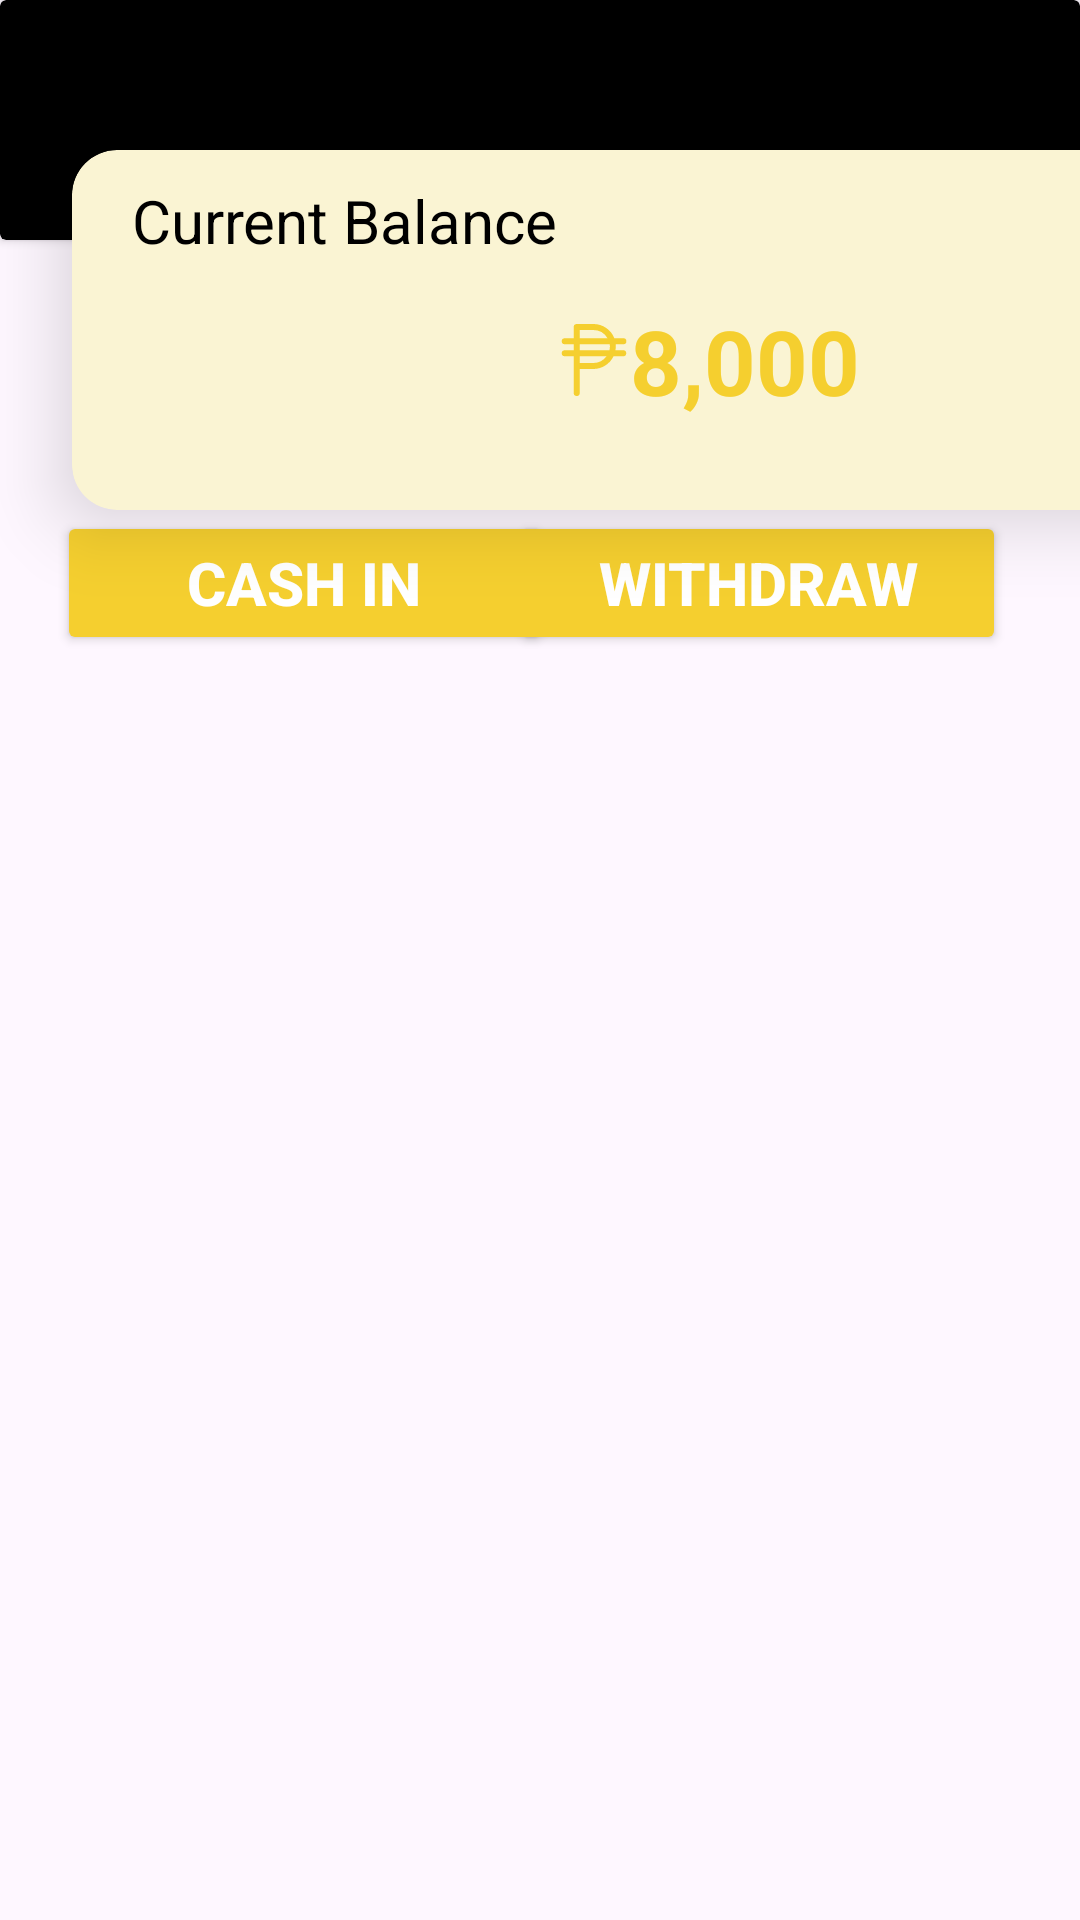

Reconstruct the res/layout file that produces this screen, plus the resources it refers to.
<!-- AndroidManifest.xml: application theme Theme.CollaboratechHackathon -->
<!-- res/layout/fragment_wallet.xml -->
<?xml version="1.0" encoding="utf-8"?>
<FrameLayout xmlns:android="http://schemas.android.com/apk/res/android"
    xmlns:app="http://schemas.android.com/apk/res-auto"
    xmlns:tools="http://schemas.android.com/tools"
    android:layout_width="match_parent"
    android:layout_height="match_parent"
    tools:context=".WalletFrag">

    <androidx.cardview.widget.CardView
        android:layout_width="match_parent"
        android:layout_height="80dp"
        android:backgroundTint="@color/black">

    </androidx.cardview.widget.CardView>

    <androidx.cardview.widget.CardView
        android:layout_width="350dp"
        android:layout_height="120dp"
        android:backgroundTint="@color/lightbrown"
        android:layout_marginTop="50dp"
        android:layout_marginLeft="24dp"
        app:cardCornerRadius="15dp"
        android:elevation="15dp"
        app:cardElevation="15dp"
        >
        <LinearLayout
            android:layout_width="match_parent"
            android:layout_height="match_parent"
            >

            <TextView
                android:layout_width="wrap_content"
                android:layout_height="wrap_content"
                android:text="Current Balance"
                android:layout_marginLeft="20dp"
                android:layout_marginTop="10dp"
                android:textColor="@color/black"
                android:textSize="20dp"/>

            <LinearLayout
                android:layout_width="wrap_content"
                android:layout_height="wrap_content"
                android:layout_marginTop="50dp">

            <TextView
                android:id="@+id/jobTitle"
                android:layout_width="match_parent"
                android:layout_height="wrap_content"
                android:text="8,000"
                android:drawableLeft="@drawable/pesoicon"
                android:textColor="@color/brown"
                android:textSize="30dp"
                android:textStyle="bold"
                android:textAlignment="center">
            </TextView>
            </LinearLayout>
        </LinearLayout>
    </androidx.cardview.widget.CardView>

    <androidx.constraintlayout.widget.ConstraintLayout
        android:layout_width="match_parent"
        android:layout_height="match_parent">

        <Button
            android:id="@+id/topupButton"
            android:layout_width="165dp"
            android:layout_height="48dp"
            android:layout_gravity="center"
            android:layout_marginStart="24dp"
            android:backgroundTint="@color/brown"
            android:src="@drawable/backicon"
            android:text="WITHDRAW"
            android:textColor="@color/white"
            android:textSize="20dp"
            android:textStyle="bold"
            app:layout_constraintBottom_toBottomOf="parent"
            app:layout_constraintEnd_toEndOf="parent"
            app:layout_constraintHorizontal_bias="0.855"
            app:layout_constraintStart_toStartOf="parent"
            app:layout_constraintTop_toTopOf="parent"
            app:layout_constraintVertical_bias="0.288" />

        <Button
            android:id="@+id/taskButton"
            android:layout_width="165dp"
            android:layout_height="48dp"
            android:layout_gravity="center"
            android:layout_marginStart="24dp"
            android:backgroundTint="@color/brown"
            android:src="@drawable/backicon"
            android:text="CASH IN"
            android:textColor="@color/white"
            android:textSize="20dp"
            android:textStyle="bold"
            app:layout_constraintBottom_toBottomOf="parent"
            app:layout_constraintEnd_toStartOf="@+id/topupButton"
            app:layout_constraintHorizontal_bias="0.269"
            app:layout_constraintStart_toStartOf="parent"
            app:layout_constraintTop_toTopOf="parent"
            app:layout_constraintVertical_bias="0.288" />


    </androidx.constraintlayout.widget.ConstraintLayout>
</FrameLayout>
<!-- resources referenced by this layout -->
<resources>
  <color name="black">#FF000000</color>
  <color name="brown">#f5cf2f</color>
  <color name="lightbrown">#faf4d3</color>
  <color name="white">#FFFFFFFF</color>
  <!-- drawable pesoicon (drawable) -->
  <vector xmlns:android="http://schemas.android.com/apk/res/android"
      android:width="24dp"
      android:height="24dp"
      android:viewportWidth="24"
      android:viewportHeight="24">
    <path
        android:pathData="M21.75,8.75h-2.6a8.66,8.66 0,0 0,0.1 -1.25,6.28 6.28,0 0,0 0,-0.75h2.54a1,1 0,0 0,0 -2h-3a7.51,7.51 0,0 0,-7 -4.75L6.25,0a1,1 0,0 0,-1 1v3.75h-3a1,1 0,0 0,0 2h3v2h-3a1,1 0,0 0,0 2h3L5.25,23a1,1 0,0 0,2 0v-8h4.5a7.51,7.51 0,0 0,6.76 -4.25h3.24a1,1 0,0 0,0 -2ZM7.25,2h4.5a5.51,5.51 0,0 1,4.76 2.75L7.25,4.75ZM7.25,6.75h10a6,6 0,0 1,0.05 0.75,5.7 5.7,0 0,1 -0.14,1.25L7.25,8.75ZM11.75,13h-4.5v-2.25h8.93A5.49,5.49 0,0 1,11.75 13Z"
        android:strokeWidth="1"
        android:fillColor="@color/brown"/>
  </vector>
  <style name="Theme.CollaboratechHackathon" parent="Base.Theme.CollaboratechHackathon" />
  <style name="Base.Theme.CollaboratechHackathon" parent="Theme.Material3.DayNight.NoActionBar">
          
          
      </style>
</resources>
